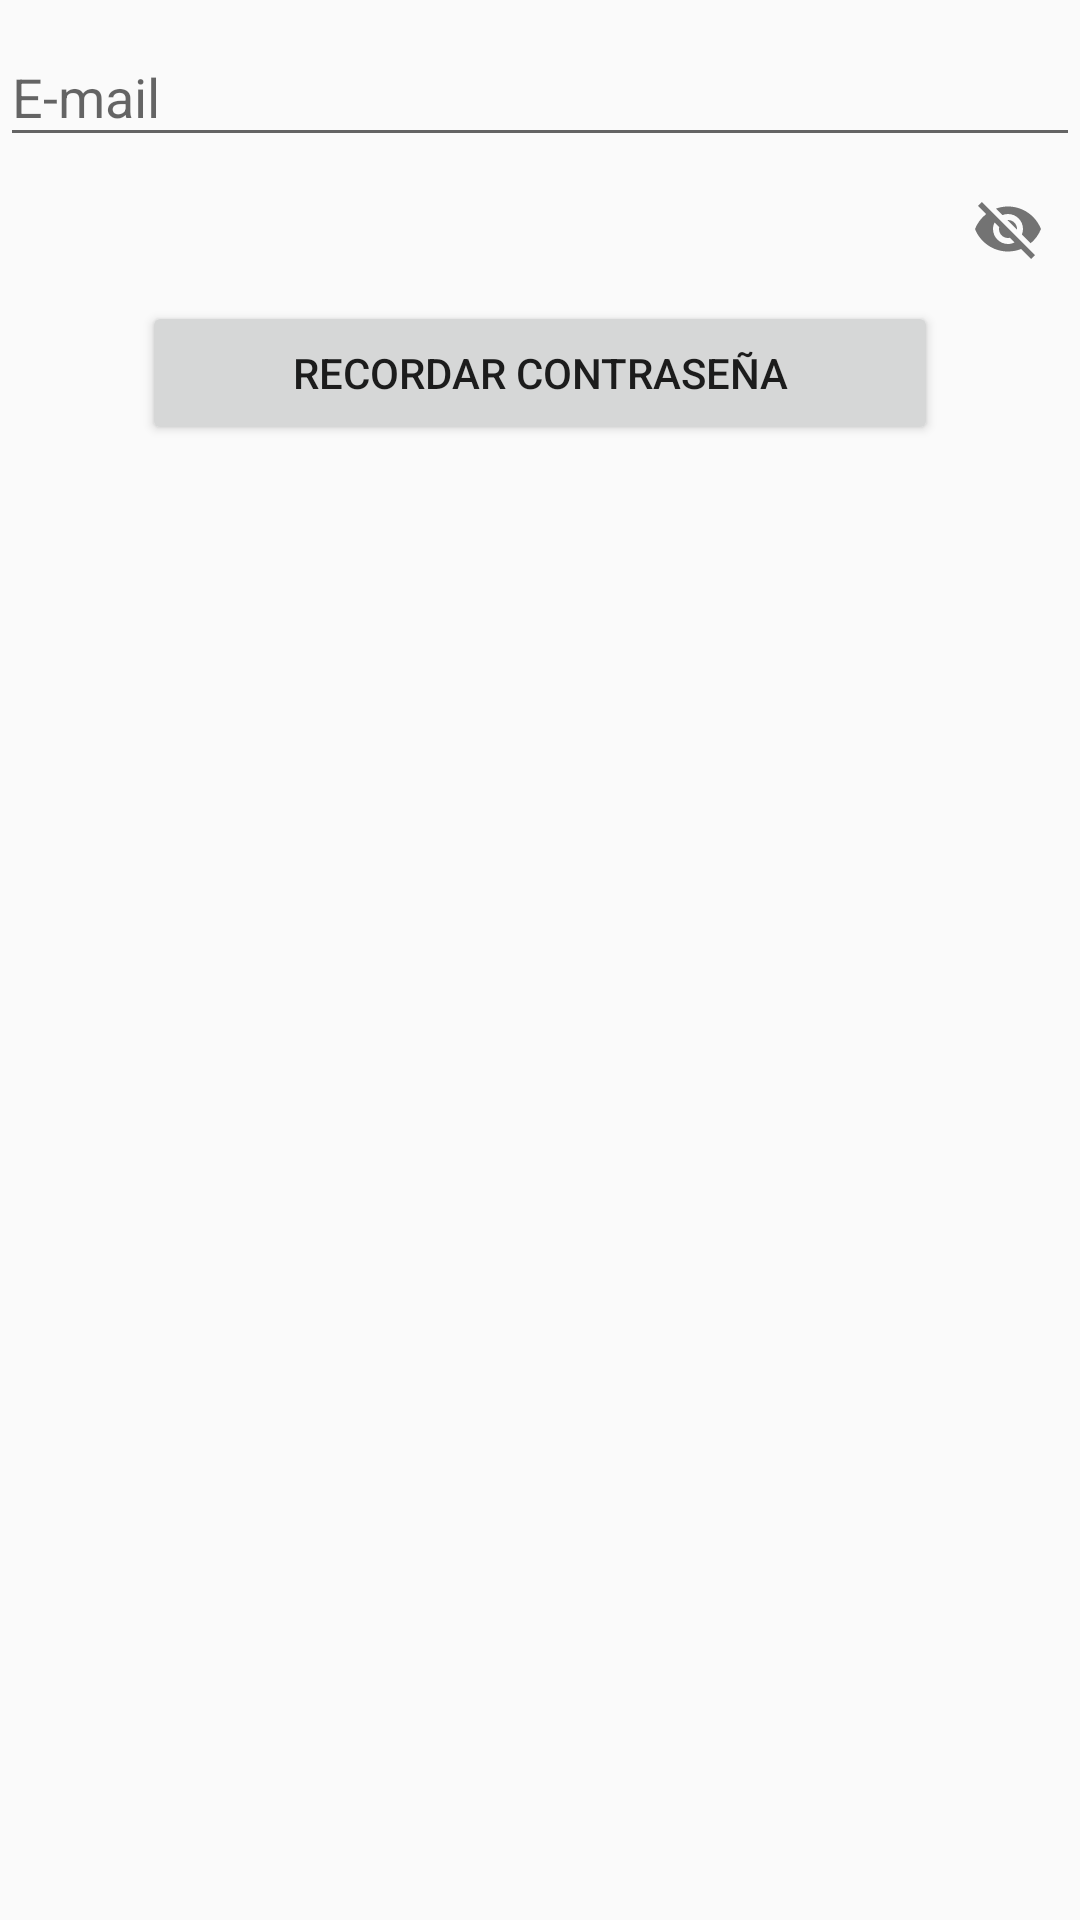

The Android layout XML behind this screen, and the referenced resources:
<!-- AndroidManifest.xml: application theme AppTheme -->
<!-- res/layout/fragment_recordar.xml -->
<FrameLayout xmlns:android="http://schemas.android.com/apk/res/android"
    xmlns:tools="http://schemas.android.com/tools"
    android:layout_width="match_parent"
    android:layout_height="match_parent"
    xmlns:app="http://schemas.android.com/apk/res-auto"
    tools:context="com.example.asus_pc.todolist.vista.presentas.Fragmentos.RecordarFragment">


    <ProgressBar
        android:id="@+id/progress"
        style="@style/Widget.AppCompat.ProgressBar.Horizontal"
        android:layout_width="match_parent"
        android:layout_height="wrap_content"
        android:indeterminate="true"
        android:visibility="invisible"/>

    <LinearLayout
        android:layout_width="match_parent"
        android:layout_height="wrap_content"
        android:orientation="vertical"
        android:weightSum="1">

        <ImageView
            android:layout_width="150dp"
            android:layout_height="0dp"
            android:layout_gravity="center_horizontal"
            android:layout_weight="0.4"
            android:src="@mipmap/ic_launcher"/>

        <LinearLayout
            android:layout_width="match_parent"
            android:layout_height="0dp"
            android:layout_weight="0.6"
            android:orientation="vertical">

            <android.support.design.widget.TextInputLayout
                android:layout_width="match_parent"
                android:layout_height="wrap_content">

                <EditText
                    android:id="@+id/txtEmailRecordar"
                    android:layout_width="match_parent"
                    android:layout_height="wrap_content"
                    android:hint="E-mail"
                    android:inputType="textEmailAddress"/>


            </android.support.design.widget.TextInputLayout>

            <android.support.design.widget.TextInputLayout
                android:layout_width="match_parent"
                android:layout_height="wrap_content"
                app:passwordToggleEnabled="true">

            </android.support.design.widget.TextInputLayout>

            <Button
                android:id="@+id/btnRecordarContraseña"
                android:layout_width="wrap_content"
                android:layout_height="wrap_content"
                android:layout_gravity="center"
                android:paddingEnd="50dp"
                android:paddingStart="50dp"
                android:text="@string/recordar_contraseña"/>


            </LinearLayout>



        </LinearLayout>

</FrameLayout>
<!-- resources referenced by this layout -->
<resources>
  <style name="AppTheme" parent="Theme.AppCompat.Light.DarkActionBar">
          
          <item name="colorPrimary">@color/colorPrimary</item>
          <item name="colorPrimaryDark">@color/colorPrimaryDark</item>
          <item name="colorAccent">@color/colorAccent</item>
      </style>
  <color name="colorPrimary">#3F51B5</color>
  <color name="colorPrimaryDark">#303F9F</color>
  <color name="colorAccent">#FF4081</color>
</resources>
